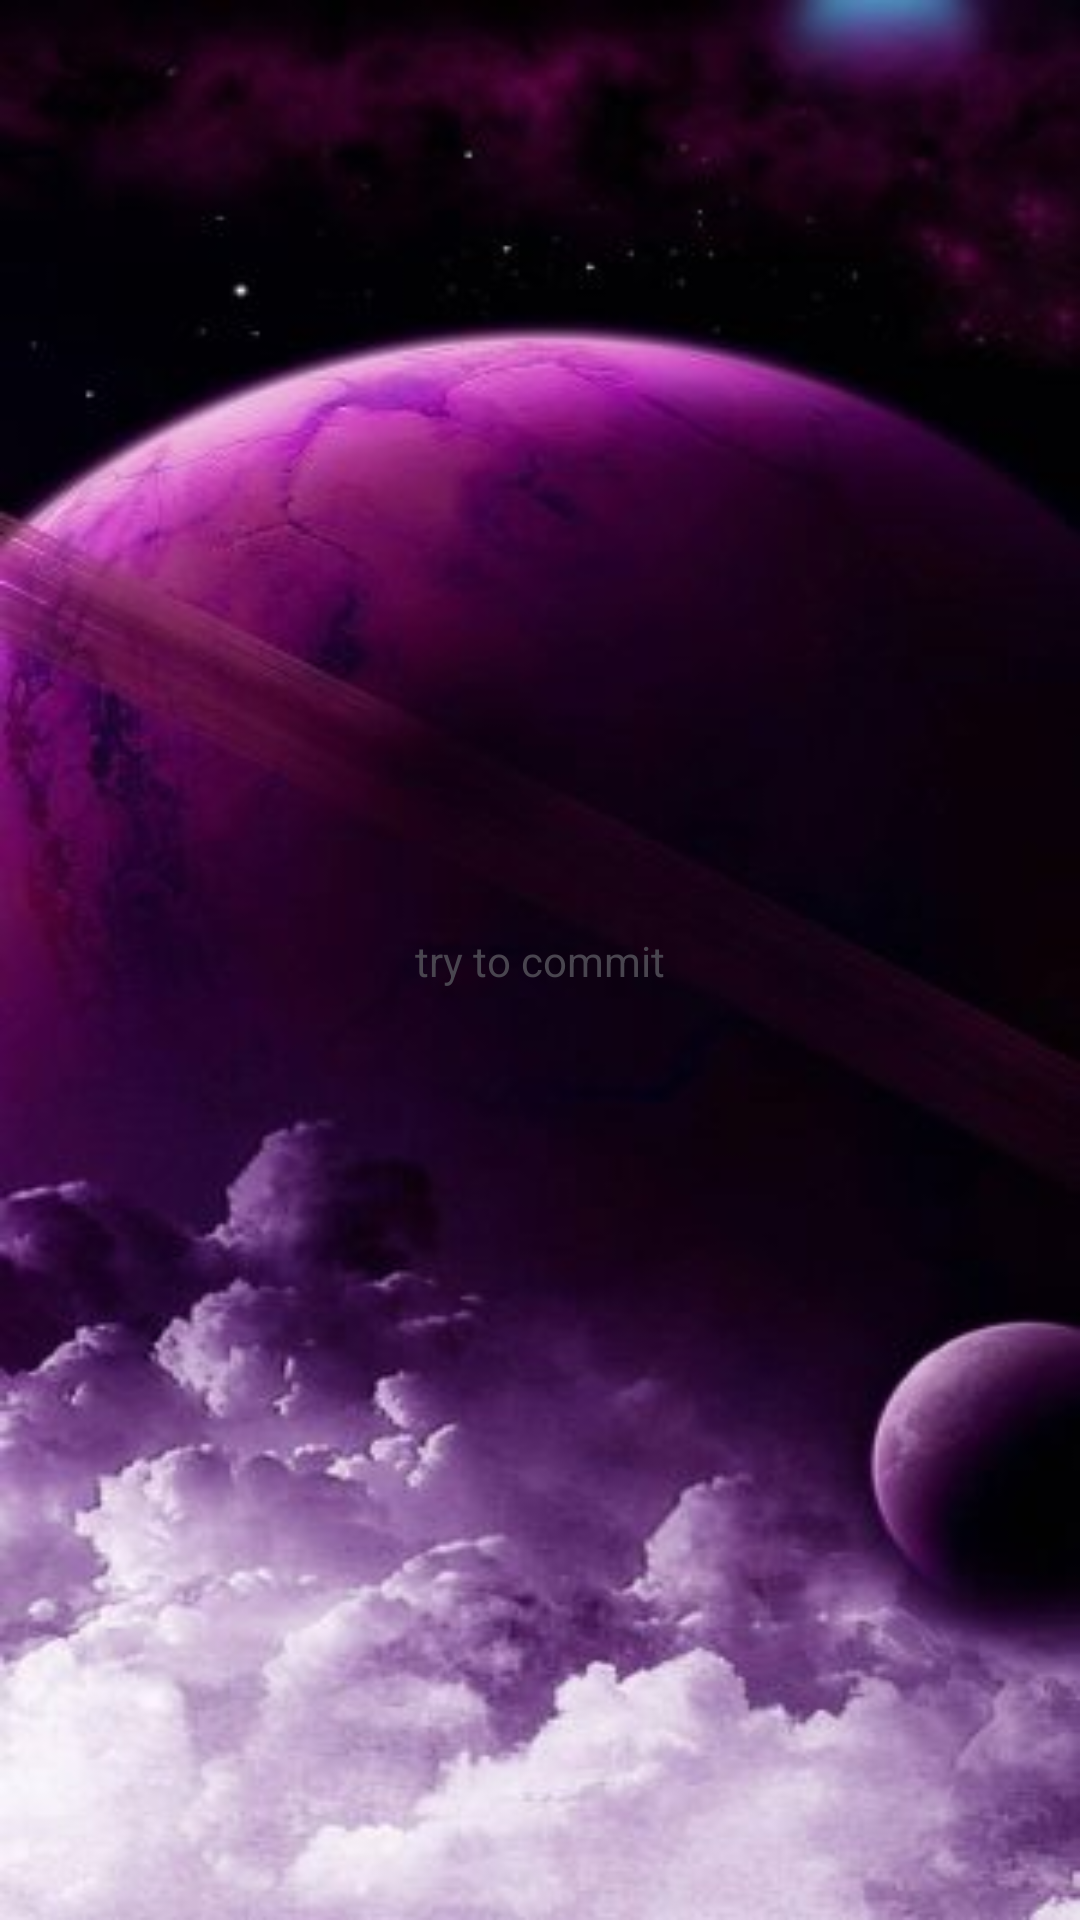

Reconstruct the res/layout file that produces this screen, plus the resources it refers to.
<!-- AndroidManifest.xml: application theme Theme.Whatsup -->
<!-- res/layout/activity_main.xml -->
<?xml version="1.0" encoding="utf-8"?>
<androidx.constraintlayout.widget.ConstraintLayout xmlns:android="http://schemas.android.com/apk/res/android"
    xmlns:app="http://schemas.android.com/apk/res-auto"
    xmlns:tools="http://schemas.android.com/tools"
    android:layout_width="match_parent"
    android:layout_height="match_parent"
    tools:context=".MainActivity">

    <TextView
        android:layout_width="wrap_content"
        android:layout_height="wrap_content"
        android:text="try to commit"
        app:layout_constraintBottom_toBottomOf="parent"
        app:layout_constraintEnd_toEndOf="parent"
        app:layout_constraintStart_toStartOf="parent"
        app:layout_constraintTop_toTopOf="parent" />

</androidx.constraintlayout.widget.ConstraintLayout>
<!-- resources referenced by this layout -->
<resources>
  <style name="Theme.Whatsup" parent="Base.Theme.Whatsup" />
  <style name="Base.Theme.Whatsup" parent="Theme.Material3.DayNight">
          <item name="android:windowBackground">@drawable/wallpaper</item>
          
          <item name="colorPrimary">#03A679</item>
          <item name="colorPrimaryDark">#03A679</item>
          <item name="colorAccent">#03A679</item>
          <item name="windowActionBar">false</item>
          <item name="windowNoTitle">true</item>
      </style>
  <!-- drawable wallpaper: jpeg bitmap (drawable, 3088 bytes) -->
</resources>
